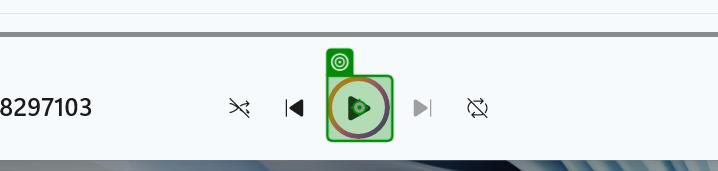
Task: Play or pause the music

Workflow: Main

Step 1: click on the element 'Play' in window 'Media Player' (applicationframehost.exe)
